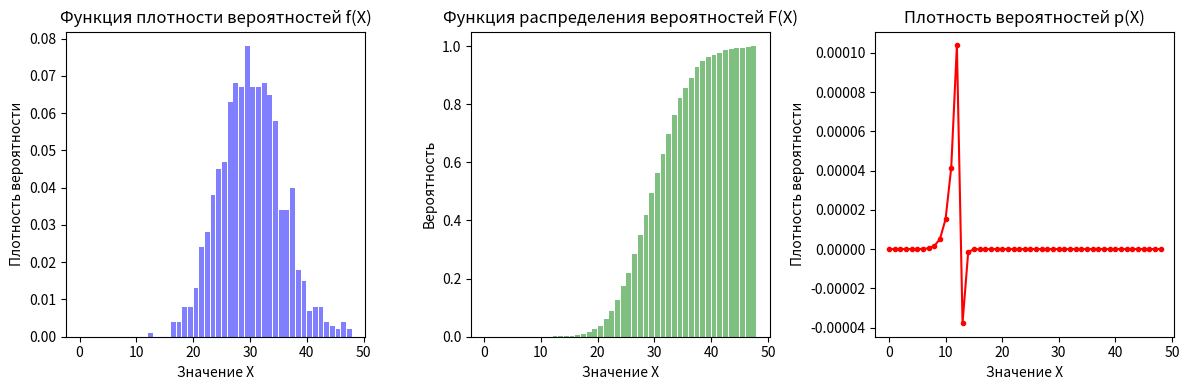

Reproduce this figure in Python.
import numpy as np
import matplotlib.pyplot as plt
import math  # Используем стандартную библиотеку math для факториала

# Параметры для распределения Пуассона
lambda_parameter = 30  # Математическое ожидание
sample_size = 1000  # Увеличим размер выборки для лучшей оценки

t = []
for _ in range(sample_size):
    x = np.random.poisson(lambda_parameter)
    t.append(x)

t.sort()

# Выведем математическое ожидание и дисперсию, чтобы оценить соответствие с параметрами распределения
mean = np.mean(t)
variance = np.var(t)
print('Математическое ожидание (M):', mean)
print('Дисперсия (D):', variance)

# Строим графики
plt.figure(figsize=(12, 4))

# График функции плотности вероятностей f(X)
plt.subplot(131)
plt.hist(t, bins=range(max(t)+1), density=True, color='b', alpha=0.5, rwidth=0.85)
plt.title('Функция плотности вероятностей f(X)')
plt.xlabel('Значение X')
plt.ylabel('Плотность вероятности')

# График функции распределения вероятностей F(X)
plt.subplot(132)
plt.hist(t, bins=range(max(t)+1), density=True, color='g', alpha=0.5, cumulative=True, rwidth=0.85)
plt.title('Функция распределения вероятностей F(X)')
plt.xlabel('Значение X')
plt.ylabel('Вероятность')

# График плотности вероятностей p(X) (по распределению Пуассона)
x = np.arange(0, max(t) + 1)
p = [math.exp(-lambda_parameter) * (lambda_parameter ** i) / math.factorial(i) for i in x]
plt.subplot(133)
plt.plot(x, p, 'r.-')
plt.title('Плотность вероятностей p(X)')
plt.xlabel('Значение X')
plt.ylabel('Плотность вероятности')

plt.tight_layout()
plt.show()
